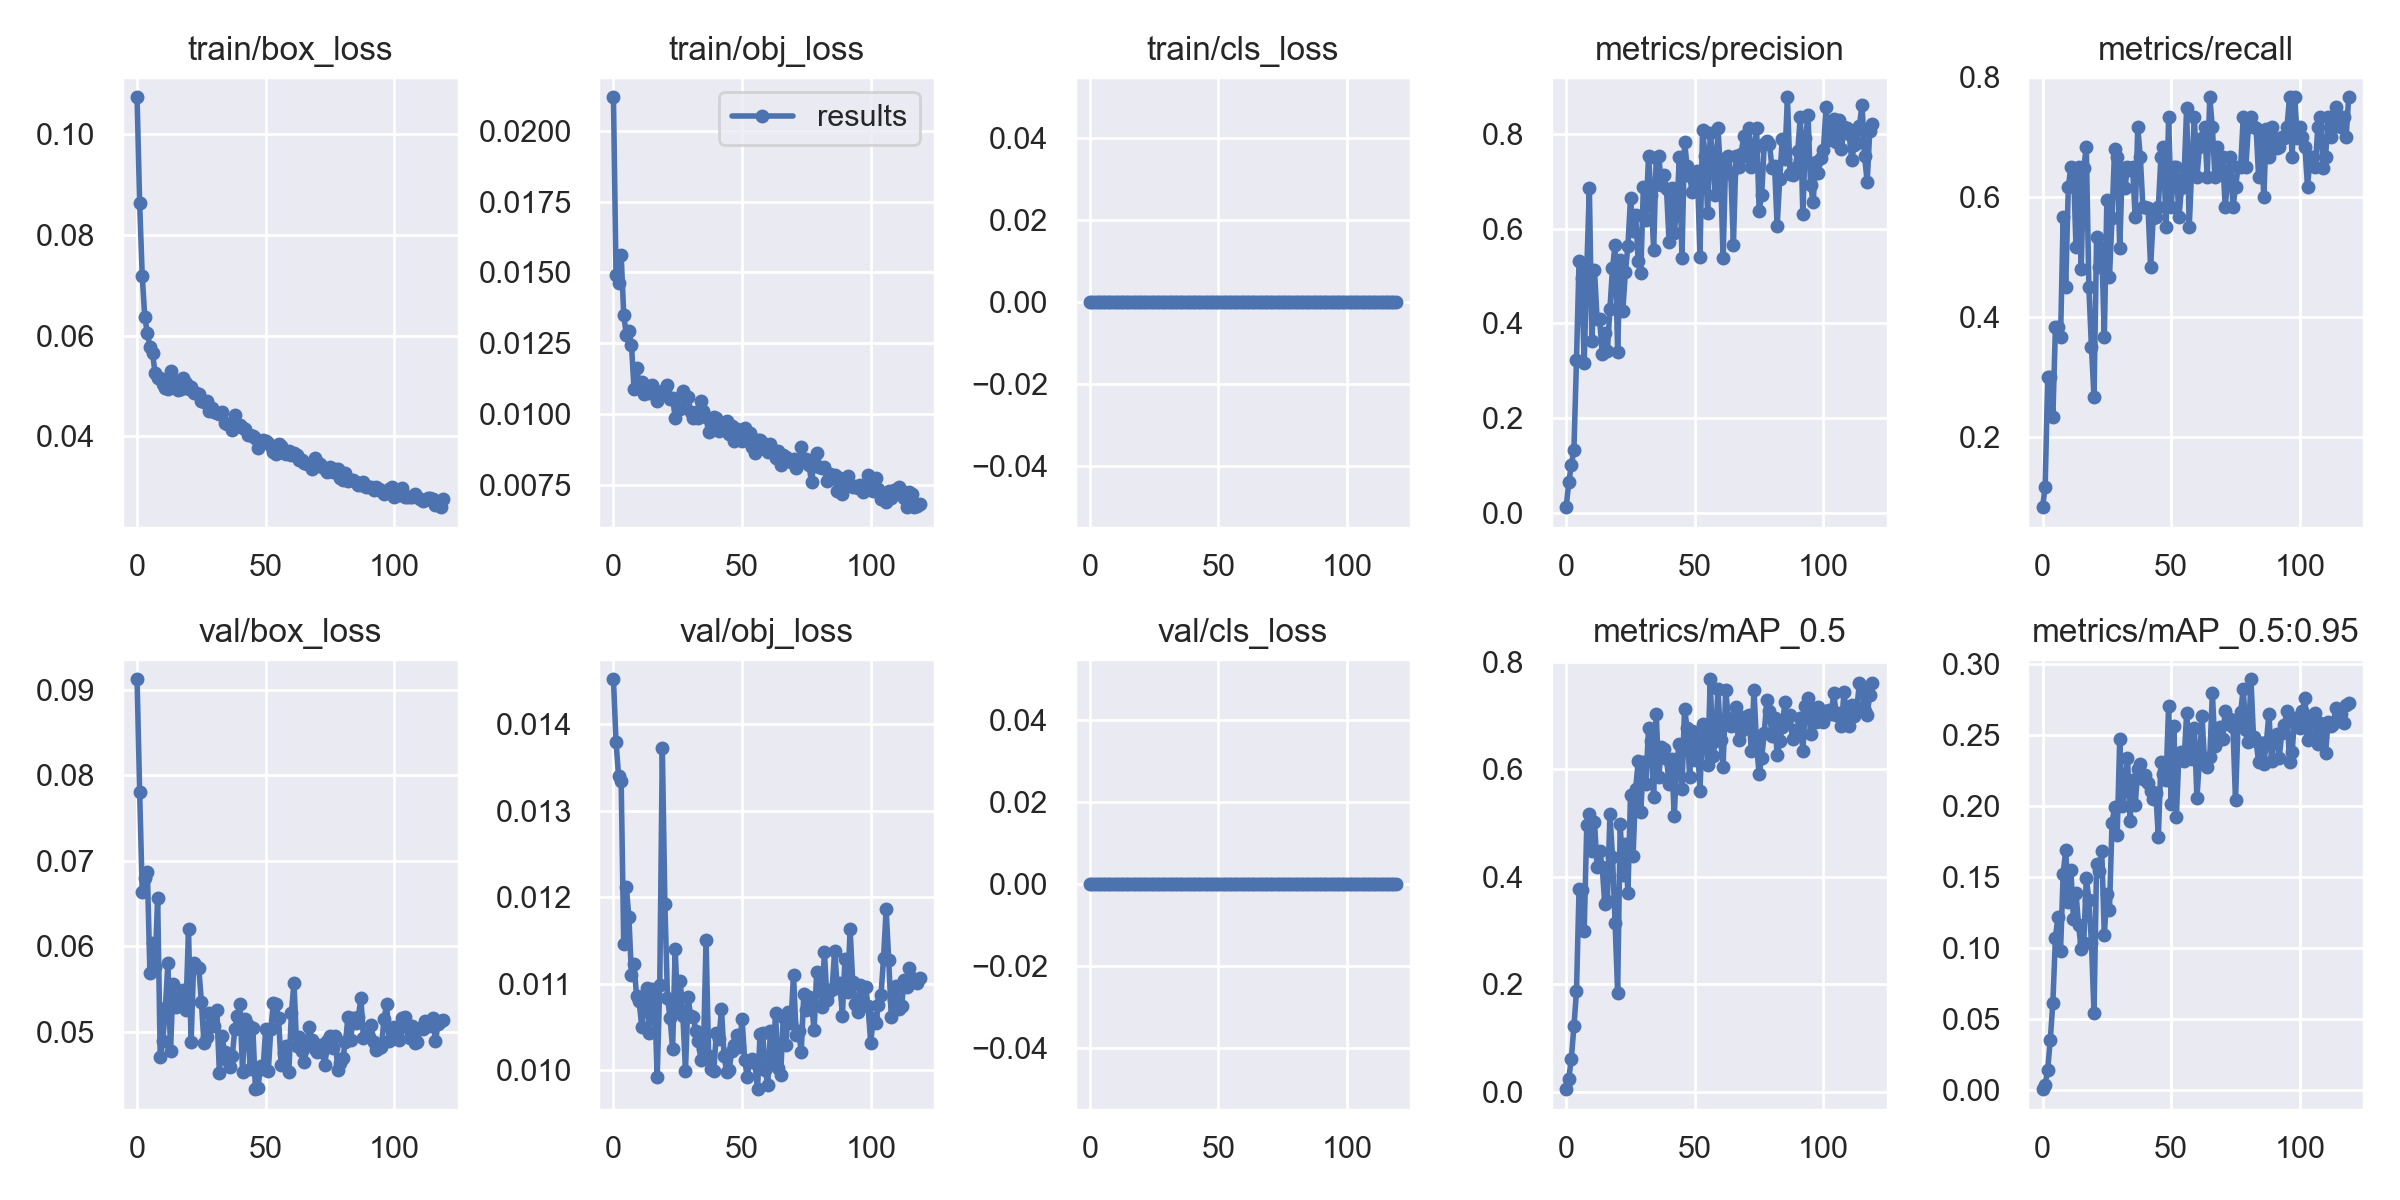

The file beside this chart, header and first rows:
epoch, train/box_loss, train/obj_loss, train/cls_loss, metrics/precision, metrics/recall, metrics/mAP_0.5, metrics/mAP_0.5:0.95, val/box_loss, val/obj_loss, val/cls_loss, x/lr0, x/lr1, x/lr2
0, 0.1073, 0.02119, 0, 0.01172, 0.08333, 0.004774, 0.0008418, 0.0912, 0.01452, 0, 0.00051, 0.00051, 0.09541
1, 0.08622, 0.01493, 0, 0.06409, 0.1167, 0.02381, 0.004084, 0.07807, 0.0138, 0, 0.00103, 0.00103, 0.09073
2, 0.0719, 0.01462, 0, 0.1006, 0.3, 0.06148, 0.01452, 0.06633, 0.0134, 0, 0.001549, 0.001549, 0.08605
3, 0.06359, 0.01561, 0, 0.1324, 0.3, 0.1214, 0.03557, 0.06794, 0.01334, 0, 0.002067, 0.002067, 0.08137
4, 0.06055, 0.01351, 0, 0.3225, 0.2333, 0.1863, 0.06165, 0.06874, 0.01145, 0, 0.002584, 0.002584, 0.07668
5, 0.05772, 0.0128, 0, 0.5322, 0.3833, 0.3775, 0.1074, 0.05684, 0.01212, 0, 0.003098, 0.003098, 0.072
6, 0.05645, 0.01292, 0, 0.4959, 0.3833, 0.3745, 0.1221, 0.06038, 0.01177, 0, 0.00361, 0.00361, 0.06731
7, 0.05264, 0.01245, 0, 0.3163, 0.3667, 0.2996, 0.09813, 0.05756, 0.0111, 0, 0.004119, 0.004119, 0.06262
8, 0.05167, 0.01089, 0, 0.5146, 0.5667, 0.4954, 0.1522, 0.06567, 0.01123, 0, 0.004624, 0.004624, 0.05792
9, 0.05158, 0.01164, 0, 0.686, 0.45, 0.5173, 0.1688, 0.04714, 0.01086, 0, 0.005125, 0.005125, 0.05323
10, 0.05042, 0.01105, 0, 0.3623, 0.6167, 0.4469, 0.1324, 0.04892, 0.0108, 0, 0.005622, 0.005622, 0.04852
11, 0.04963, 0.01112, 0, 0.5129, 0.65, 0.5007, 0.1549, 0.0528, 0.0105, 0, 0.006115, 0.006115, 0.04381
12, 0.04941, 0.01072, 0, 0.4101, 0.6488, 0.4187, 0.1205, 0.05808, 0.01073, 0, 0.006601, 0.006601, 0.0391
13, 0.05306, 0.01094, 0, 0.4097, 0.5167, 0.4483, 0.1384, 0.04777, 0.01095, 0, 0.007082, 0.007082, 0.03438
14, 0.05125, 0.01075, 0, 0.3345, 0.65, 0.4172, 0.1162, 0.05566, 0.01043, 0, 0.007557, 0.007557, 0.02966
15, 0.05068, 0.01103, 0, 0.3799, 0.48, 0.3496, 0.09902, 0.05291, 0.01094, 0, 0.008025, 0.008025, 0.02492
16, 0.04912, 0.01073, 0, 0.3416, 0.6486, 0.3553, 0.1037, 0.05303, 0.01085, 0, 0.008486, 0.008486, 0.02019
17, 0.04935, 0.01046, 0, 0.4307, 0.6833, 0.5159, 0.1492, 0.05427, 0.009916, 0, 0.00894, 0.00894, 0.01544
18, 0.05156, 0.01077, 0, 0.5163, 0.45, 0.4372, 0.134, 0.05491, 0.01098, 0, 0.009386, 0.009386, 0.01069
19, 0.05055, 0.01073, 0, 0.5664, 0.35, 0.3145, 0.1038, 0.05262, 0.01372, 0, 0.009455, 0.009455, 0.009455
20, 0.0493, 0.01088, 0, 0.3403, 0.2667, 0.1843, 0.05425, 0.062, 0.01192, 0, 0.009455, 0.009455, 0.009455
21, 0.04982, 0.011, 0, 0.5331, 0.5333, 0.4974, 0.1591, 0.04879, 0.01084, 0, 0.009397, 0.009397, 0.009397
22, 0.0485, 0.01053, 0, 0.4263, 0.4833, 0.4028, 0.1541, 0.05806, 0.0106, 0, 0.009337, 0.009337, 0.009337
23, 0.04858, 0.01056, 0, 0.5079, 0.516, 0.4612, 0.1682, 0.05774, 0.01025, 0, 0.009274, 0.009274, 0.009274
24, 0.04848, 0.009864, 0, 0.5638, 0.3667, 0.3699, 0.1093, 0.05747, 0.0114, 0, 0.009209, 0.009209, 0.009209
25, 0.04702, 0.01047, 0, 0.6651, 0.5958, 0.5523, 0.1383, 0.05354, 0.01067, 0, 0.009141, 0.009141, 0.009141
26, 0.04676, 0.01018, 0, 0.5954, 0.4667, 0.439, 0.1269, 0.04874, 0.01103, 0, 0.00907, 0.00907, 0.00907
27, 0.04694, 0.01081, 0, 0.6294, 0.566, 0.5634, 0.1876, 0.04946, 0.01062, 0, 0.008997, 0.008997, 0.008997
28, 0.04504, 0.01054, 0, 0.5316, 0.6809, 0.6147, 0.1993, 0.05217, 0.009996, 0, 0.008922, 0.008922, 0.008922
29, 0.0456, 0.01059, 0, 0.5062, 0.6664, 0.5202, 0.1798, 0.05197, 0.01085, 0, 0.008844, 0.008844, 0.008844
30, 0.04483, 0.01008, 0, 0.6886, 0.5159, 0.6135, 0.247, 0.05075, 0.01063, 0, 0.008764, 0.008764, 0.008764
31, 0.0447, 0.009873, 0, 0.6188, 0.6493, 0.5724, 0.2001, 0.05262, 0.01062, 0, 0.008682, 0.008682, 0.008682
32, 0.04436, 0.01008, 0, 0.7545, 0.6148, 0.6771, 0.2126, 0.04525, 0.01046, 0, 0.008598, 0.008598, 0.008598
33, 0.04487, 0.009854, 0, 0.6723, 0.6496, 0.6515, 0.2339, 0.04953, 0.01034, 0, 0.008511, 0.008511, 0.008511
34, 0.04273, 0.01046, 0, 0.5554, 0.6454, 0.5476, 0.1896, 0.04766, 0.01012, 0, 0.008422, 0.008422, 0.008422
35, 0.04238, 0.01012, 0, 0.7499, 0.6497, 0.702, 0.2184, 0.04678, 0.01024, 0, 0.008332, 0.008332, 0.008332
36, 0.04254, 0.009879, 0, 0.7549, 0.5667, 0.5846, 0.2002, 0.0459, 0.0115, 0, 0.008239, 0.008239, 0.008239
37, 0.04122, 0.009348, 0, 0.692, 0.7167, 0.6405, 0.2258, 0.0472, 0.01016, 0, 0.008145, 0.008145, 0.008145
38, 0.04427, 0.009748, 0, 0.7138, 0.6667, 0.6379, 0.2293, 0.05034, 0.01001, 0, 0.008049, 0.008049, 0.008049
39, 0.04202, 0.009881, 0, 0.6832, 0.5833, 0.6194, 0.2185, 0.05187, 0.009992, 0, 0.007951, 0.007951, 0.007951
40, 0.04227, 0.00986, 0, 0.5715, 0.5833, 0.5718, 0.2219, 0.05325, 0.01043, 0, 0.007851, 0.007851, 0.007851
41, 0.04168, 0.009383, 0, 0.6857, 0.5818, 0.6187, 0.2157, 0.04535, 0.01036, 0, 0.00775, 0.00775, 0.00775
42, 0.04143, 0.009457, 0, 0.5918, 0.4832, 0.5122, 0.2101, 0.05158, 0.01071, 0, 0.007647, 0.007647, 0.007647
43, 0.04017, 0.009682, 0, 0.6412, 0.566, 0.6163, 0.2046, 0.05078, 0.01016, 0, 0.007543, 0.007543, 0.007543
44, 0.04025, 0.009733, 0, 0.7521, 0.5667, 0.6467, 0.2093, 0.04564, 0.009984, 0, 0.007437, 0.007437, 0.007437
45, 0.04012, 0.009286, 0, 0.5383, 0.5833, 0.5625, 0.1779, 0.05049, 0.01001, 0, 0.00733, 0.00733, 0.00733
46, 0.03961, 0.009585, 0, 0.7841, 0.6667, 0.7122, 0.2306, 0.04333, 0.01022, 0, 0.007222, 0.007222, 0.007222
47, 0.0377, 0.009044, 0, 0.7319, 0.6833, 0.6767, 0.2227, 0.04349, 0.0103, 0, 0.007113, 0.007113, 0.007113
48, 0.03912, 0.009457, 0, 0.7126, 0.55, 0.5844, 0.218, 0.04604, 0.0104, 0, 0.007002, 0.007002, 0.007002
49, 0.03927, 0.009113, 0, 0.6768, 0.7333, 0.6717, 0.2703, 0.04573, 0.01026, 0, 0.006891, 0.006891, 0.006891
50, 0.0391, 0.009036, 0, 0.7124, 0.5833, 0.6168, 0.2013, 0.05038, 0.0106, 0, 0.006778, 0.006778, 0.006778
51, 0.03865, 0.009494, 0, 0.7219, 0.65, 0.6533, 0.2563, 0.04542, 0.01012, 0, 0.006665, 0.006665, 0.006665
52, 0.03804, 0.009362, 0, 0.5406, 0.65, 0.5594, 0.1919, 0.05038, 0.009926, 0, 0.00655, 0.00655, 0.00655
53, 0.03688, 0.009322, 0, 0.809, 0.5667, 0.6846, 0.236, 0.05341, 0.0101, 0, 0.006436, 0.006436, 0.006436
54, 0.03655, 0.008833, 0, 0.7548, 0.6156, 0.6724, 0.2381, 0.05323, 0.01013, 0, 0.00632, 0.00632, 0.00632
55, 0.03843, 0.008618, 0, 0.6331, 0.6328, 0.6069, 0.2314, 0.05159, 0.01008, 0, 0.006204, 0.006204, 0.006204
56, 0.03817, 0.00907, 0, 0.8034, 0.7493, 0.7669, 0.2652, 0.04613, 0.009781, 0, 0.006087, 0.006087, 0.006087
57, 0.03672, 0.009071, 0, 0.7495, 0.55, 0.624, 0.2404, 0.04754, 0.01042, 0, 0.00597, 0.00597, 0.00597
58, 0.03648, 0.008972, 0, 0.6711, 0.65, 0.652, 0.2326, 0.04838, 0.01043, 0, 0.005853, 0.005853, 0.005853
59, 0.03714, 0.008745, 0, 0.814, 0.7333, 0.7497, 0.255, 0.04537, 0.01, 0, 0.005736, 0.005736, 0.005736
... 60 more rows
